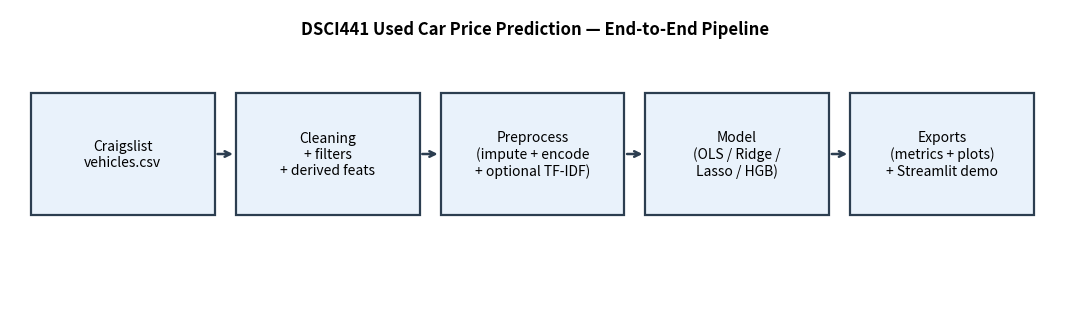

Here is the Python script that generated this plot:
from __future__ import annotations

import argparse
from pathlib import Path

import matplotlib.pyplot as plt


def _box(ax, xy, w, h, text: str) -> None:
    x, y = xy
    rect = plt.Rectangle((x, y), w, h, fill=True, facecolor="#E9F2FB", edgecolor="#2C3E50", linewidth=1.6)
    ax.add_patch(rect)
    ax.text(x + w / 2, y + h / 2, text, ha="center", va="center", fontsize=10)


def _arrow(ax, start, end) -> None:
    ax.annotate(
        "",
        xy=end,
        xytext=start,
        arrowprops=dict(arrowstyle="->", linewidth=1.8, color="#2C3E50"),
    )


def make_pipeline_figure(out_png: Path) -> None:
    out_png.parent.mkdir(parents=True, exist_ok=True)

    fig, ax = plt.subplots(figsize=(10.8, 3.2))
    ax.set_axis_off()
    ax.set_xlim(0, 1)
    ax.set_ylim(0, 1)

    # Keep all boxes within [0, 1] so the right-most panel is not clipped.
    w, h = 0.175, 0.42
    y = 0.29
    xs = [0.02, 0.215, 0.41, 0.605, 0.8]

    _box(ax, (xs[0], y), w, h, "Craigslist\nvehicles.csv")
    _box(ax, (xs[1], y), w, h, "Cleaning\n+ filters\n+ derived feats")
    _box(ax, (xs[2], y), w, h, "Preprocess\n(impute + encode\n+ optional TF-IDF)")
    _box(ax, (xs[3], y), w, h, "Model\n(OLS / Ridge /\nLasso / HGB)")
    _box(ax, (xs[4], y), w, h, "Exports\n(metrics + plots)\n+ Streamlit demo")

    for i in range(4):
        _arrow(ax, (xs[i] + w, y + h / 2), (xs[i + 1], y + h / 2))

    ax.text(
        0.5,
        0.93,
        "DSCI441 Used Car Price Prediction — End-to-End Pipeline",
        ha="center",
        va="center",
        fontsize=12,
        fontweight="bold",
    )

    fig.tight_layout()
    fig.savefig(out_png, dpi=200, bbox_inches="tight")
    plt.close(fig)


def main() -> int:
    parser = argparse.ArgumentParser()
    parser.add_argument("--out", type=Path, default=Path("results/pipeline_overview.png"))
    args = parser.parse_args()
    make_pipeline_figure(args.out)
    print("Wrote:", args.out)
    return 0


if __name__ == "__main__":
    raise SystemExit(main())
